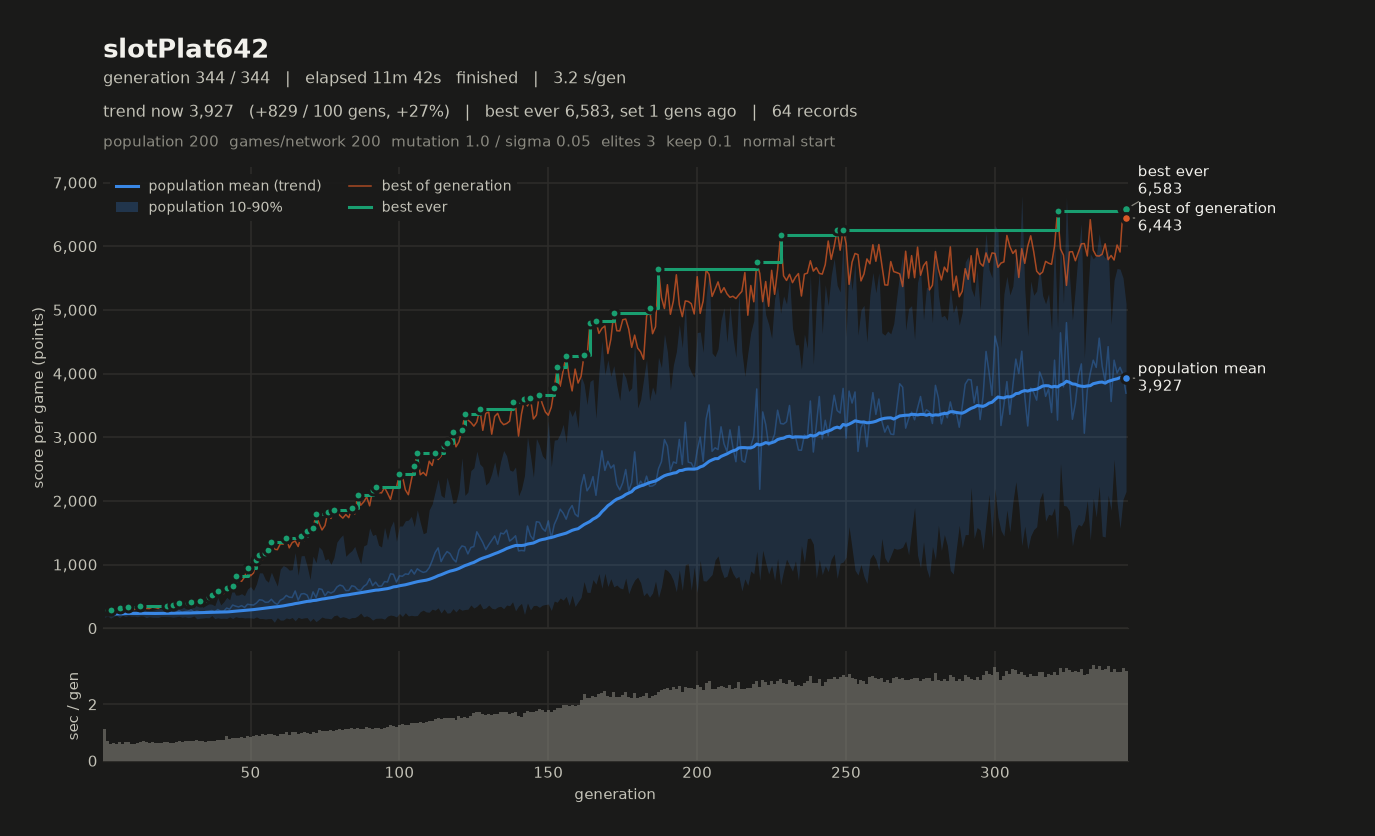

Source data for this figure (header and first rows):
# name=slotPlat642 generations=344 popul…, 4, 1, 2) monsterFraction=0.0 monsterMult=1.0 f…
gen, elapsed_s, mean, median, p10, p90, best, chosen
1, 1.12, 226.4, 216.1, 168.9, 302.3, 286.9, 273
2, 1.81, 239.8, 236.4, 194.8, 291.7, 289.4, 252.5
3, 2.40, 205.1, 212.3, 157.6, 243.5, 292.8, 248.8
4, 3.03, 213.7, 213.1, 182, 241.9, 273.9, 239.3
5, 3.63, 232.5, 234.2, 201.2, 258.8, 278.9, 255.8
6, 4.29, 226.1, 223.1, 165.1, 284.1, 313.5, 252.5
7, 4.87, 234.5, 239.1, 202, 258.7, 308.3, 253.9
8, 5.52, 258.5, 262.5, 181.1, 329.2, 289.2, 273.6
9, 6.18, 250.6, 252.6, 196.6, 307.7, 327.4, 285.8
10, 6.79, 228.1, 223, 186.2, 276.3, 290.1, 260.5
11, 7.40, 233.9, 231.4, 188.6, 280.6, 296, 272.4
12, 8.03, 226.6, 225.9, 178.4, 276.1, 300.6, 250.4
13, 8.69, 243.7, 240.8, 192.8, 301, 343.2, 267.8
14, 9.39, 242.4, 236.1, 190, 303.3, 322.5, 283.8
15, 10.05, 219.5, 217, 165.6, 273.4, 310.8, 287.8
16, 10.69, 225.3, 221.8, 180.3, 272.8, 308.5, 275.4
17, 11.34, 224, 221.2, 172.5, 279.1, 330, 281
18, 11.98, 225.8, 219.2, 171.3, 290.1, 323.6, 291
19, 12.62, 241.2, 242.9, 169.6, 306.5, 311.2, 280.3
20, 13.24, 240.8, 239, 184, 304.5, 343, 343
21, 13.90, 235.2, 227.1, 183, 299.1, 334, 308.9
22, 14.57, 251.9, 254.6, 181, 328.8, 352.2, 308.5
23, 15.21, 245.3, 243.6, 180.4, 316, 335.6, 303.3
24, 15.85, 231.9, 230, 172.1, 297.6, 357.1, 312.3
25, 16.53, 240.1, 237.4, 179, 301.5, 349.6, 349.6
26, 17.23, 278.1, 278.1, 188.1, 359.6, 387.7, 367.6
27, 17.89, 244.5, 238.7, 172.3, 328.1, 356.8, 331.9
28, 18.58, 261.5, 248.7, 179.6, 365, 361.1, 303.3
29, 19.29, 268.7, 262.4, 164.6, 370, 389.8, 365
30, 19.99, 287.7, 286.4, 173.3, 403, 408.4, 349.1
31, 20.69, 255.1, 257.8, 191.5, 318.4, 364.9, 332.6
32, 21.41, 269.2, 277.9, 146.2, 389, 404.8, 366.5
33, 22.12, 256, 255.6, 156.5, 364.8, 433.2, 433.2
34, 22.81, 244.1, 241.9, 159.9, 327.6, 418.7, 365.2
35, 23.49, 264.7, 263.9, 165.4, 354.8, 408.8, 365.8
36, 24.20, 267.9, 252.7, 161.9, 382.1, 493.8, 493.8
37, 24.91, 277.2, 266, 198.6, 376.9, 514.1, 466.9
38, 25.62, 254.7, 258.9, 150.1, 351.4, 469.7, 426.6
39, 26.35, 293.1, 264.7, 163.3, 480.8, 580.7, 580.7
40, 27.08, 264.6, 256.2, 153.8, 365.4, 531.3, 506.9
41, 27.82, 267.2, 245.9, 156.9, 414.4, 542.4, 518.5
42, 28.68, 315.7, 310.6, 152.2, 483.8, 634.2, 634.2
43, 29.46, 298.1, 292.3, 178.2, 446.1, 620.2, 579.2
44, 30.28, 363.5, 336.9, 151.3, 624.2, 664, 664
45, 31.09, 345.7, 339.8, 181.4, 520, 813.5, 813.5
46, 31.91, 333.2, 319, 167.6, 520.4, 765.4, 738.8
47, 32.75, 354.6, 365.8, 170.1, 541.7, 735.3, 687.2
48, 33.57, 325.2, 311.6, 160.7, 510.4, 802.9, 802.9
49, 34.44, 375.9, 353.7, 163.8, 613.2, 941.8, 901.6
50, 35.29, 367.9, 333.2, 162.4, 653.7, 822.7, 801
51, 36.16, 363.3, 359.5, 154.9, 592, 866.8, 774.5
52, 37.08, 395.1, 341.8, 177.7, 696.4, 1065, 1065
53, 37.97, 445.9, 369.3, 151.7, 869.7, 1142, 1142
54, 38.91, 439.5, 367.3, 151.5, 867.8, 1073, 1069
55, 39.82, 405.9, 350.7, 144.3, 762.6, 1184, 1184
56, 40.75, 409.6, 346, 150.6, 722, 1232, 1062
57, 41.71, 453.8, 378.5, 151.1, 879.6, 1360, 1360
58, 42.61, 401.3, 351.4, 92.48, 766.8, 1240, 1176
59, 43.49, 371.2, 317.7, 165.7, 660.6, 1233, 1233
... 285 more rows
